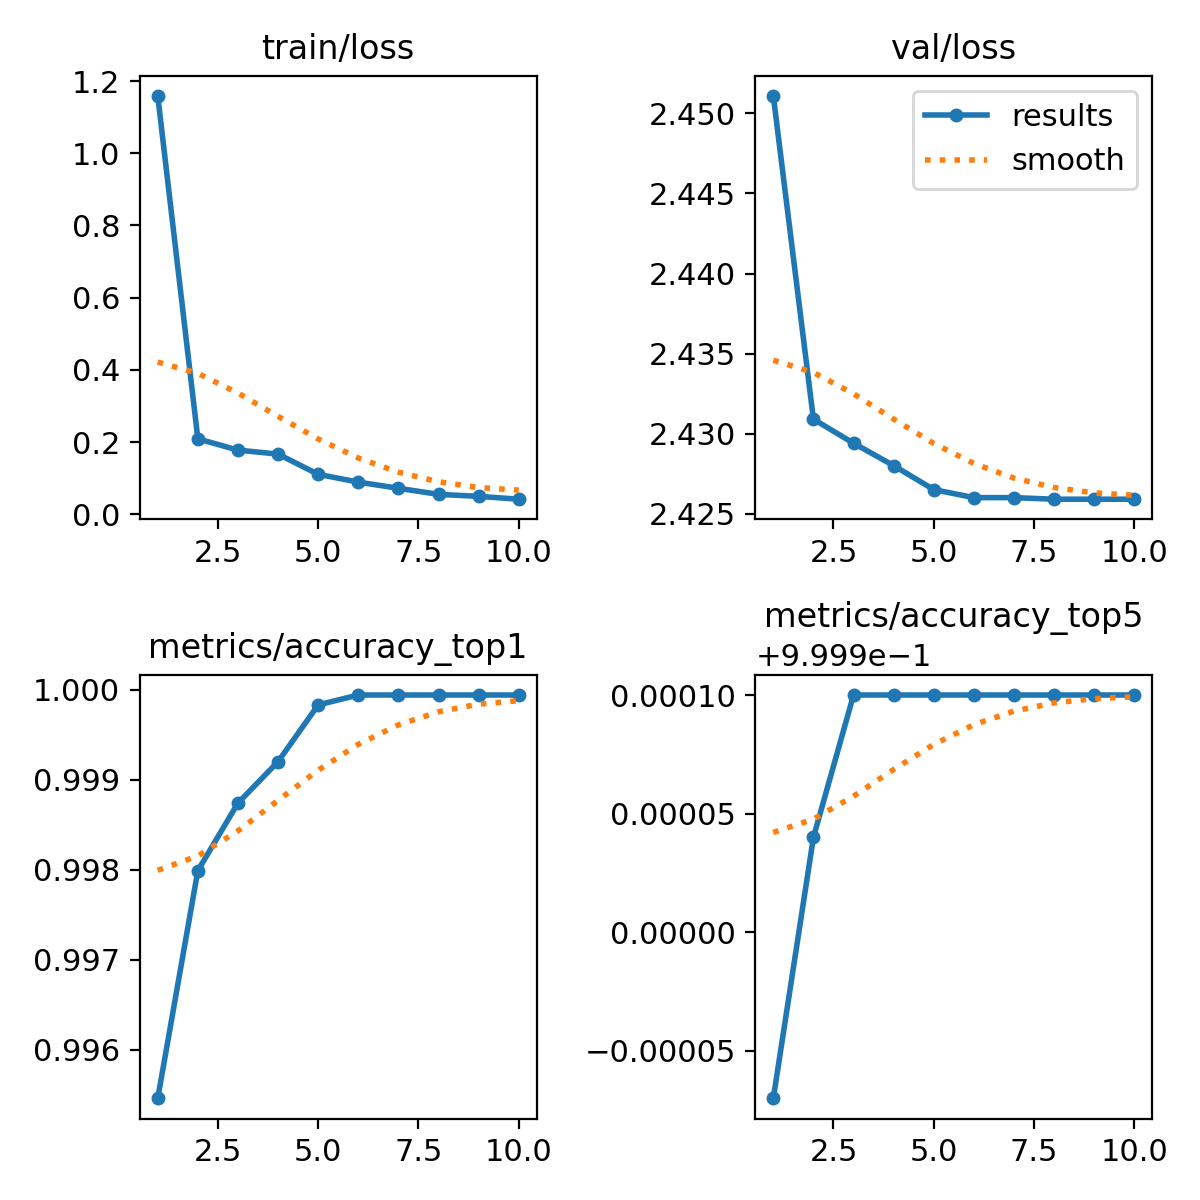

The data file committed next to this chart (first rows):
epoch, train/loss, metrics/accuracy_top1, metrics/accuracy_top5, val/loss, lr/pg0, lr/pg1, lr/pg2
1, 1.159, 0.9955, 0.9998, 2.451, 0.003317, 0.003317, 0.003317
2, 0.2088, 0.998, 0.9999, 2.431, 0.005977, 0.005977, 0.005977
3, 0.1776, 0.9987, 1, 2.429, 0.007981, 0.007981, 0.007981
4, 0.1665, 0.9992, 1, 2.428, 0.00703, 0.00703, 0.00703
5, 0.1105, 0.9998, 1, 2.426, 0.00604, 0.00604, 0.00604
6, 0.0889, 0.9999, 1, 2.426, 0.00505, 0.00505, 0.00505
7, 0.07184, 0.9999, 1, 2.426, 0.00406, 0.00406, 0.00406
8, 0.05499, 0.9999, 1, 2.426, 0.00307, 0.00307, 0.00307
9, 0.04954, 0.9999, 1, 2.426, 0.00208, 0.00208, 0.00208
10, 0.04154, 0.9999, 1, 2.426, 0.00109, 0.00109, 0.00109
